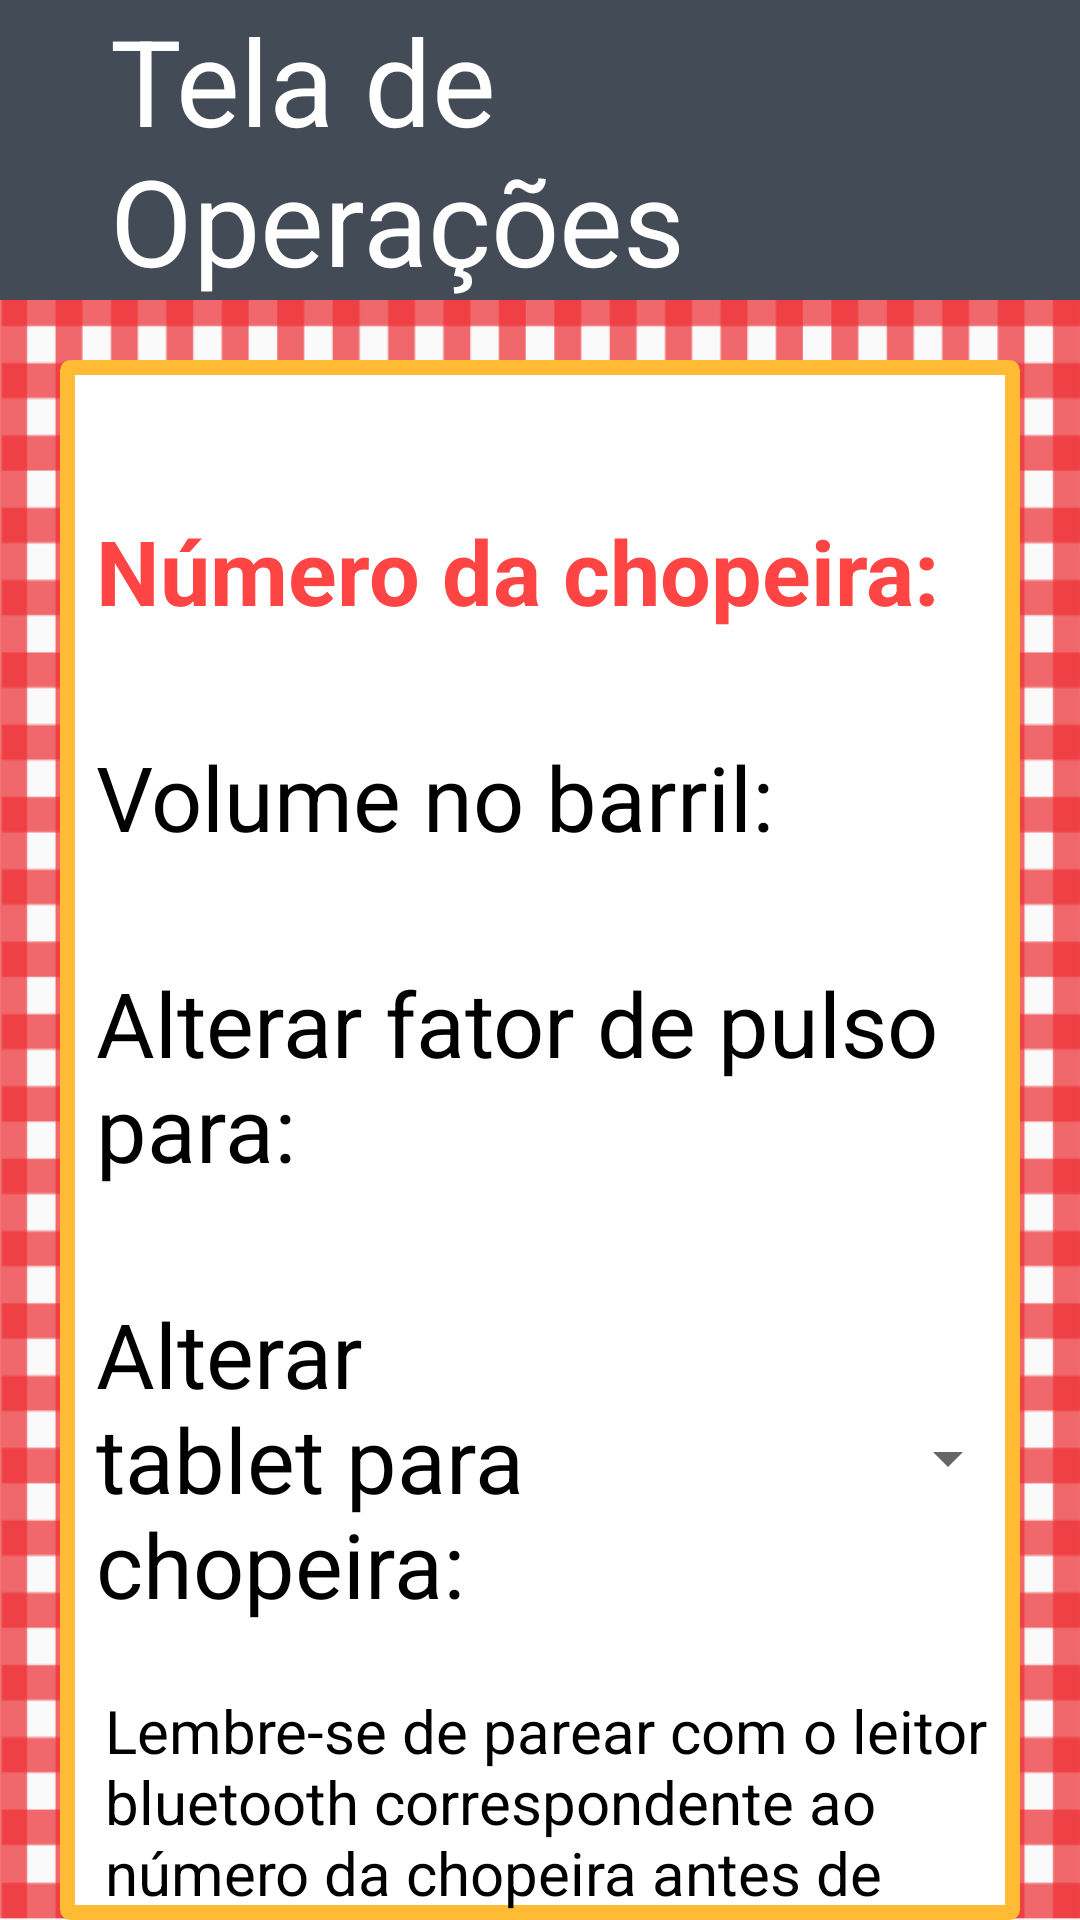

Reconstruct the res/layout file that produces this screen, plus the resources it refers to.
<!-- AndroidManifest.xml: application theme AppTheme -->
<!-- res/layout/activity_operador.xml -->
<?xml version="1.0" encoding="utf-8"?>
<RelativeLayout xmlns:android="http://schemas.android.com/apk/res/android"
    xmlns:app="http://schemas.android.com/apk/res-auto"
    xmlns:tools="http://schemas.android.com/tools"
    android:id="@+id/activity_operador"
    android:layout_width="match_parent"
    android:layout_height="match_parent"
    android:background="@drawable/fundo_inteiro"
    android:descendantFocusability="beforeDescendants"
    android:focusableInTouchMode="true"
    tools:context="br.com.httpfluidobjects.appdivinapolenta.OperadorActivity">

    <LinearLayout
        android:id="@+id/fakeToolbar"
        android:layout_width="match_parent"
        android:layout_height="wrap_content"
        android:background="@color/colorPrimary"
        android:gravity="center"
        android:orientation="horizontal">

        <ImageView
            android:id="@+id/bigode"
            android:layout_width="100dp"
            android:layout_height="100dp"
            android:layout_weight="3"
            app:srcCompat="@drawable/bigodudo" />

        <TextView
            android:id="@+id/title"
            android:layout_width="363dp"
            android:layout_height="wrap_content"
            android:layout_alignParentTop="true"
            android:layout_centerHorizontal="true"
            android:layout_marginLeft="40dp"
            android:layout_weight="1"
            android:text="Tela de Operações"
            android:textColor="@android:color/white"
            android:textSize="40sp" />

    </LinearLayout>

    <RelativeLayout
        android:id="@+id/inputScreen"
        android:layout_width="match_parent"
        android:layout_height="wrap_content"
        android:layout_below="@+id/fakeToolbar"
        android:layout_marginLeft="20dp"
        android:layout_marginRight="20dp"
        android:layout_marginTop="20dp"
        android:layout_weight="1"
        android:background="@drawable/input_screen_border">

        <TextView
            android:id="@+id/txtNomeChopeira"
            android:layout_width="wrap_content"
            android:layout_height="wrap_content"
            android:layout_alignParentLeft="true"
            android:layout_alignParentStart="true"
            android:layout_marginLeft="12dp"
            android:layout_marginTop="50dp"
            android:text="Número da chopeira: "
            android:textColor="@android:color/holo_red_light"
            android:textSize="30sp"
            android:textStyle="bold" />

        <TextView
            android:id="@+id/txtVolumeBarril"
            android:layout_width="wrap_content"
            android:layout_height="wrap_content"
            android:layout_alignParentLeft="true"
            android:layout_alignParentStart="true"
            android:layout_below="@+id/txtNomeChopeira"
            android:layout_marginLeft="12dp"
            android:layout_marginTop="35dp"
            android:text="Volume no barril: "
            android:textColor="@android:color/black"
            android:textSize="30sp" />

        <LinearLayout
            android:id="@+id/alterar_tablet"
            android:layout_width="match_parent"
            android:layout_height="wrap_content"
            android:layout_below="@+id/txtFator"
            android:layout_marginLeft="12dp"
            android:layout_marginTop="35dp"
            android:gravity="center"
            android:orientation="horizontal">

            <TextView
                android:id="@+id/txtNovaChopeira"
                android:layout_width="48dp"
                android:layout_height="wrap_content"
                android:layout_alignParentLeft="true"
                android:layout_alignParentStart="true"
                android:layout_alignTop="@+id/spinner"
                android:layout_below="@+id/txtVolumeBarril"
                android:layout_weight="2"
                android:text="Alterar tablet para chopeira: "
                android:textColor="@android:color/black"
                android:textSize="30sp" />

            <Spinner
                android:id="@+id/spinner"
                android:layout_width="wrap_content"
                android:layout_height="wrap_content"
                android:layout_toEndOf="@+id/txtNomeChopeira"
                android:layout_toRightOf="@+id/txtNomeChopeira"
                android:layout_weight="1" />
        </LinearLayout>

        <Button
            android:id="@+id/btnSalvar"
            android:layout_width="320dp"
            android:layout_height="wrap_content"
            android:layout_alignEnd="@+id/txtNomeChopeira"
            android:layout_alignRight="@+id/txtNomeChopeira"
            android:layout_below="@+id/alterar_tablet"
            android:layout_marginBottom="15dp"
            android:layout_marginLeft="15dp"
            android:layout_marginTop="100dp"
            android:background="@drawable/botao_salvar"
            android:onClick="confirma"
            android:text="Salvar Alterações"
            android:textColor="@android:color/white"
            android:textSize="28sp" />

        <TextView
            android:id="@+id/txtFator"
            android:layout_width="wrap_content"
            android:layout_height="wrap_content"
            android:layout_alignParentLeft="true"
            android:layout_alignParentStart="true"
            android:layout_below="@+id/txtVolumeBarril"
            android:layout_marginLeft="12dp"
            android:layout_marginTop="35dp"
            android:text="Alterar fator de pulso para:"
            android:textColor="@android:color/black"
            android:textSize="30sp" />

        <EditText
            android:id="@+id/edtFatorPulso"
            android:layout_width="wrap_content"
            android:layout_height="wrap_content"
            android:layout_alignBaseline="@+id/txtFator"
            android:layout_alignBottom="@+id/txtFator"
            android:layout_toEndOf="@+id/txtFator"
            android:layout_toRightOf="@+id/txtFator"
            android:ems="2"
            android:inputType="number"
            android:maxLength="5"
            android:textColor="@android:color/black"
            android:textSize="25sp" />

        <TextView
            android:id="@+id/aviso"
            android:layout_width="wrap_content"
            android:layout_height="wrap_content"
            android:layout_alignLeft="@+id/btnSalvar"
            android:layout_alignStart="@+id/btnSalvar"
            android:layout_below="@+id/alterar_tablet"
            android:layout_marginTop="22dp"
            android:text="Lembre-se de parear com o leitor bluetooth correspondente ao número da chopeira antes de alterar!"
            android:textColor="@android:color/black"
            android:textSize="20sp" />
    </RelativeLayout>


</RelativeLayout>
<!-- resources referenced by this layout -->
<resources>
  <color name="colorPrimary">#434b56</color>
  <!-- drawable botao_salvar (drawable) -->
  <?xml version="1.0" encoding="utf-8"?>
  <shape xmlns:android="http://schemas.android.com/apk/res/android" android:shape="rectangle">
      <solid android:color="@android:color/holo_red_light"></solid>
      <stroke android:width="1dip" android:color="#000000"></stroke>
      <corners android:radius="1dp"/>
  
  </shape>
  <!-- drawable fundo_inteiro: png bitmap (drawable, 46181 bytes) -->
  <!-- drawable input_screen_border (drawable) -->
  <?xml version="1.0" encoding="utf-8"?>
  <shape xmlns:android="http://schemas.android.com/apk/res/android"
      android:shape="rectangle" >
      
      <stroke android:width="5dp"
          android:color="@android:color/holo_orange_light"/>
  
      
      <corners android:bottomLeftRadius="1dp"
          android:topLeftRadius="1dp"
          android:bottomRightRadius="1dp"
          android:topRightRadius="1dp" />
  
      
      <gradient android:startColor="@color/colorWhite"
          android:endColor="@color/colorWhite"
          android:angle="90"/>
  </shape>
  <style name="AppTheme" parent="Theme.AppCompat.Light.NoActionBar">
          
  
      </style>
  <color name="colorWhite">#FFFFFF</color>
</resources>
